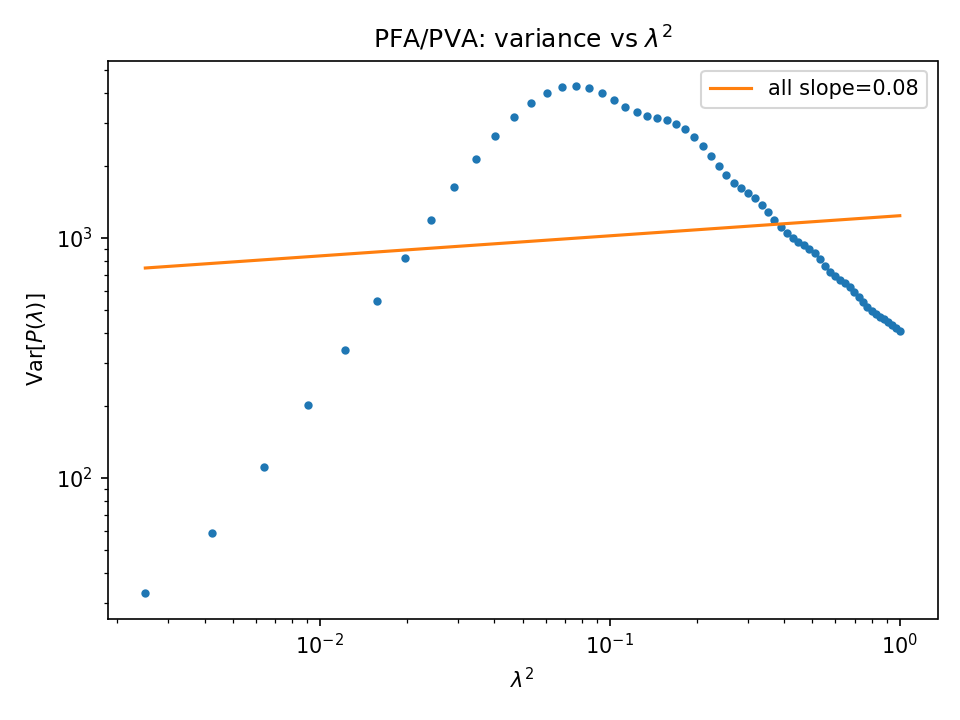

Data behind this chart, as committed beside it:
lambda2, VarP
0.0025, 33.04
0.004235, 59.16
0.006425, 111
0.00907, 200.8
0.01217, 341.9
0.01572, 547.3
0.01973, 827.6
0.0242, 1188
0.02912, 1624
0.03449, 2123
0.04032, 2654
0.0466, 3180
0.05334, 3649
0.06053, 4013
0.06818, 4232
0.07628, 4289
0.08484, 4195
0.09385, 3992
0.1033, 3742
0.1132, 3507
0.1236, 3331
0.1344, 3222
0.1457, 3156
0.1575, 3091
0.1697, 2989
0.1823, 2834
0.1954, 2635
0.209, 2413
0.223, 2191
0.2375, 1988
0.2524, 1820
0.2678, 1695
0.2836, 1609
0.2999, 1540
0.3166, 1465
0.3338, 1375
0.3515, 1278
0.3696, 1189
0.3881, 1113
0.4072, 1049
0.4266, 998.4
0.4466, 960.2
0.4669, 930.2
0.4878, 899.3
0.5091, 860.9
0.5308, 814.6
0.553, 765.8
0.5757, 722.6
0.5988, 690.7
0.6223, 669
0.6464, 649.7
0.6708, 625.3
0.6958, 596
0.7212, 567.5
0.747, 541.9
0.7733, 517.1
0.8, 495.1
0.8272, 479.8
0.8549, 469.1
0.883, 458.5
... 4 more rows
